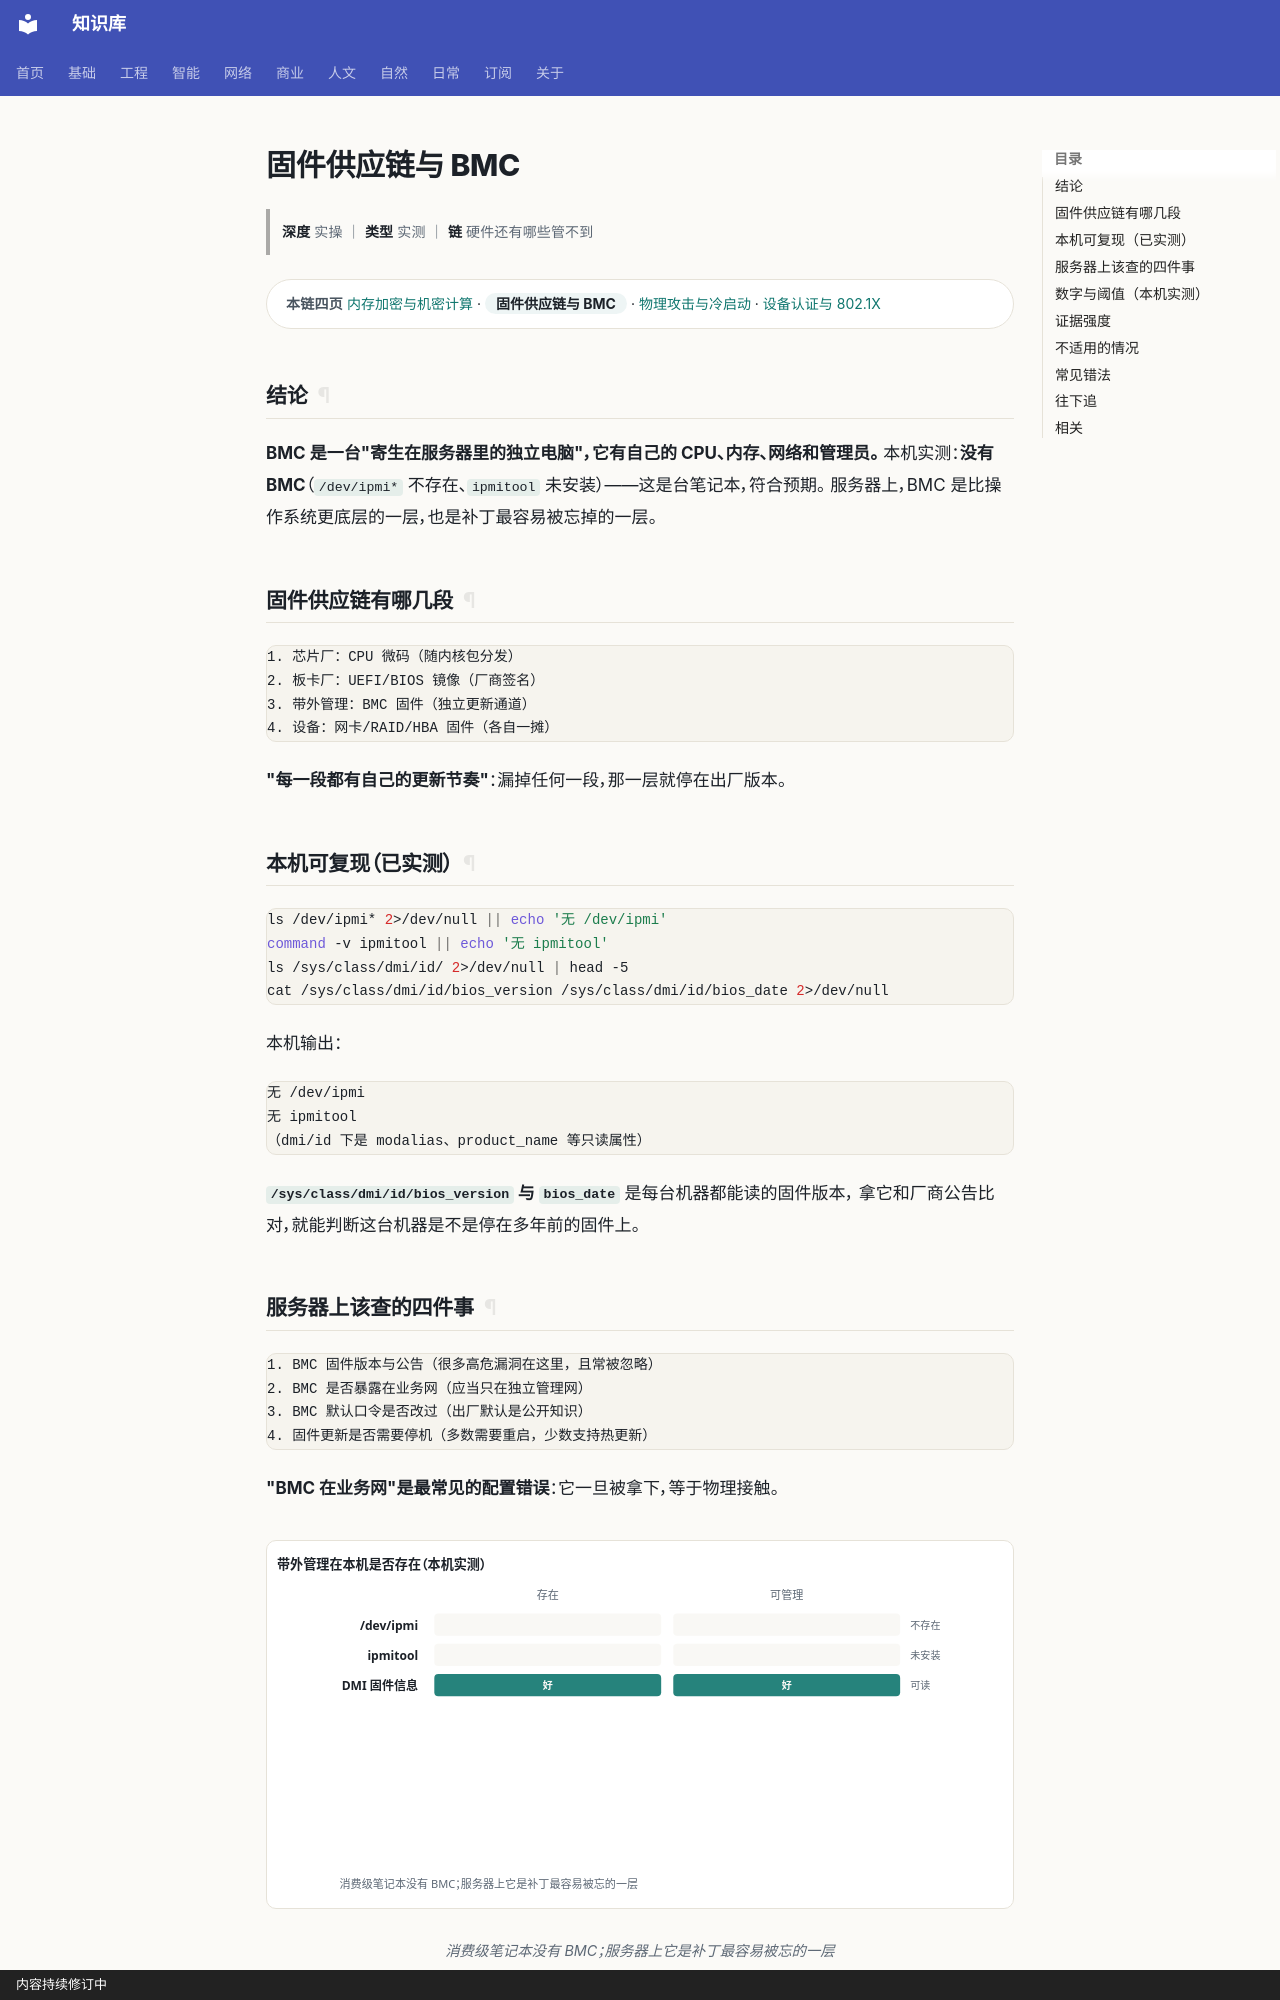

repository: gh503/kb · page: 网络/硬件安全/固件供应链与BMC/index.html · generator: mkdocs · copyright: 内容持续修订中

# 固件供应链与 BMC

> **深度** 实操 ｜ **类型** 实测 ｜ **链** 硬件还有哪些管不到

<div class="kb-chain" markdown>
<span class="kb-chain__label">本链四页</span> [内存加密与机密计算](内存加密与机密计算.md) · <span class="kb-chain__now">固件供应链与 BMC</span> · [物理攻击与冷启动](物理攻击与冷启动.md) · [设备认证与 802.1X](设备认证与8021X.md)
</div>


## 结论

**BMC 是一台"寄生在服务器里的独立电脑"，它有自己的 CPU、内存、网络和管理员。**
本机实测：**没有 BMC**（`/dev/ipmi*` 不存在、`ipmitool` 未安装）——这是台笔记本，符合预期。
服务器上，BMC 是比操作系统更底层的一层，也是补丁最容易被忘掉的一层。

## 固件供应链有哪几段

```text
1. 芯片厂：CPU 微码（随内核包分发）
2. 板卡厂：UEFI/BIOS 镜像（厂商签名）
3. 带外管理：BMC 固件（独立更新通道）
4. 设备：网卡/RAID/HBA 固件（各自一摊）
```

**"每一段都有自己的更新节奏"**：漏掉任何一段，那一层就停在出厂版本。

## 本机可复现（已实测）

```bash
ls /dev/ipmi* 2>/dev/null || echo '无 /dev/ipmi'
command -v ipmitool || echo '无 ipmitool'
ls /sys/class/dmi/id/ 2>/dev/null | head -5
cat /sys/class/dmi/id/bios_version /sys/class/dmi/id/bios_date 2>/dev/null
```

本机输出：

```text
无 /dev/ipmi
无 ipmitool
（dmi/id 下是 modalias、product_name 等只读属性）
```

**`/sys/class/dmi/id/bios_version` 与 `bios_date`** 是每台机器都能读的固件版本，
拿它和厂商公告比对，就能判断这台机器是不是停在多年前的固件上。
